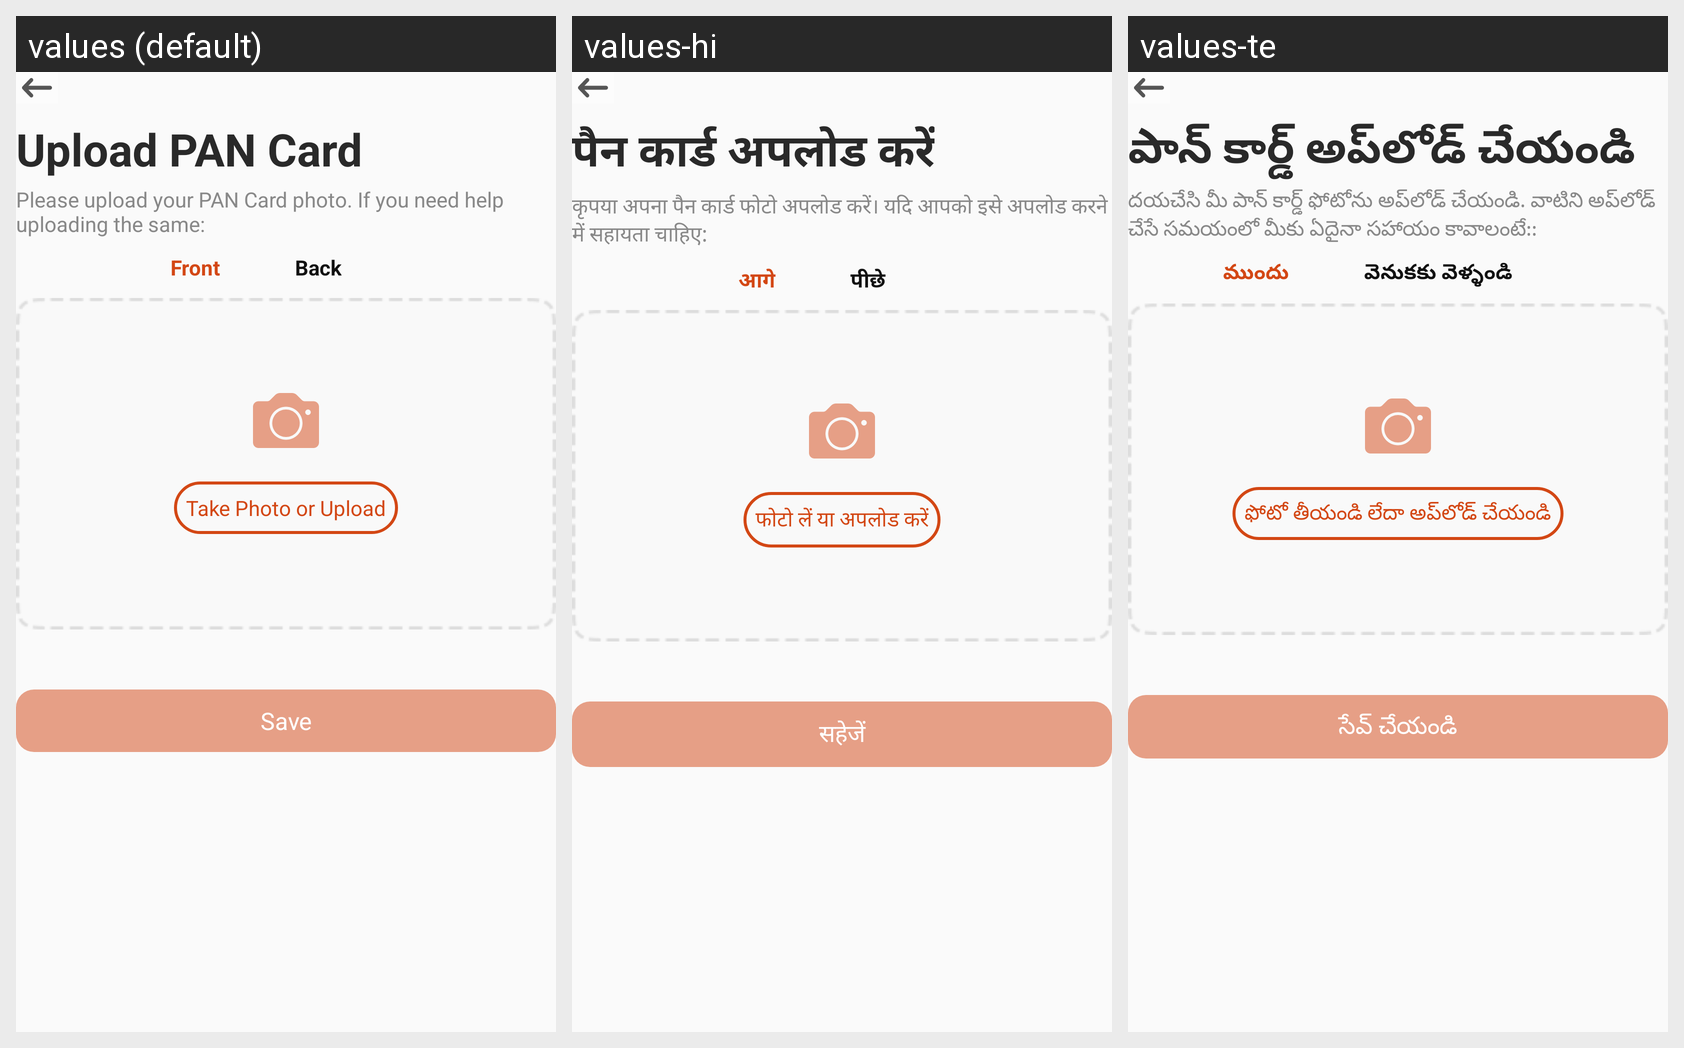

This grid shows one Android layout under several languages. Give, for every string resource on the screen, its name, the default text and each shown locale's text.
Android screen res/layout/fragment_upload_screen.xml rendered under 3 locales, left to right: values (default), values-hi, values-te. Device: Nexus 5 (rendered at 1080×1920; each locale shown at half size, 540×960, under a caption strip naming it); theme Theme.Mitra_android.
Strings drawn on this screen, with the default value and each locale's value (text and hints the layout hard-codes, and strings that could not be matched under every locale, appear in the picture but are not listed):

upload_pan_card
  values: Upload PAN Card
  values-hi: पैन कार्ड अपलोड करें
  values-te: పాన్ కార్డ్ అప్‌లోడ్ చేయండి

please_upload_your_pan_card_photo_if_you_need_help_uploading_the_same
  values: Please upload your PAN Card photo. If you need help uploading the same:
  values-hi: कृपया अपना पैन कार्ड फोटो अपलोड करें। यदि आपको इसे अपलोड करने में सहायता चाहिए:
  values-te: దయచేసి మీ పాన్ కార్డ్ ఫోటోను అప్‌లోడ్ చేయండి. వాటిని అప్‌లోడ్ చేసే సమయంలో మీకు ఏదైనా సహాయం కావాలంటే::

take_photo_or_upload
  values: Take Photo or Upload
  values-hi: फोटो लें या अपलोड करें
  values-te: ఫోటో తీయండి లేదా అప్‌లోడ్ చేయండి

front
  values: Front
  values-hi: आगे
  values-te: ముందు

back
  values: Back
  values-hi: पीछे
  values-te: వెనుకకు వెళ్ళండి

save
  values: Save
  values-hi: सहेजें
  values-te: సేవ్ చేయండి
